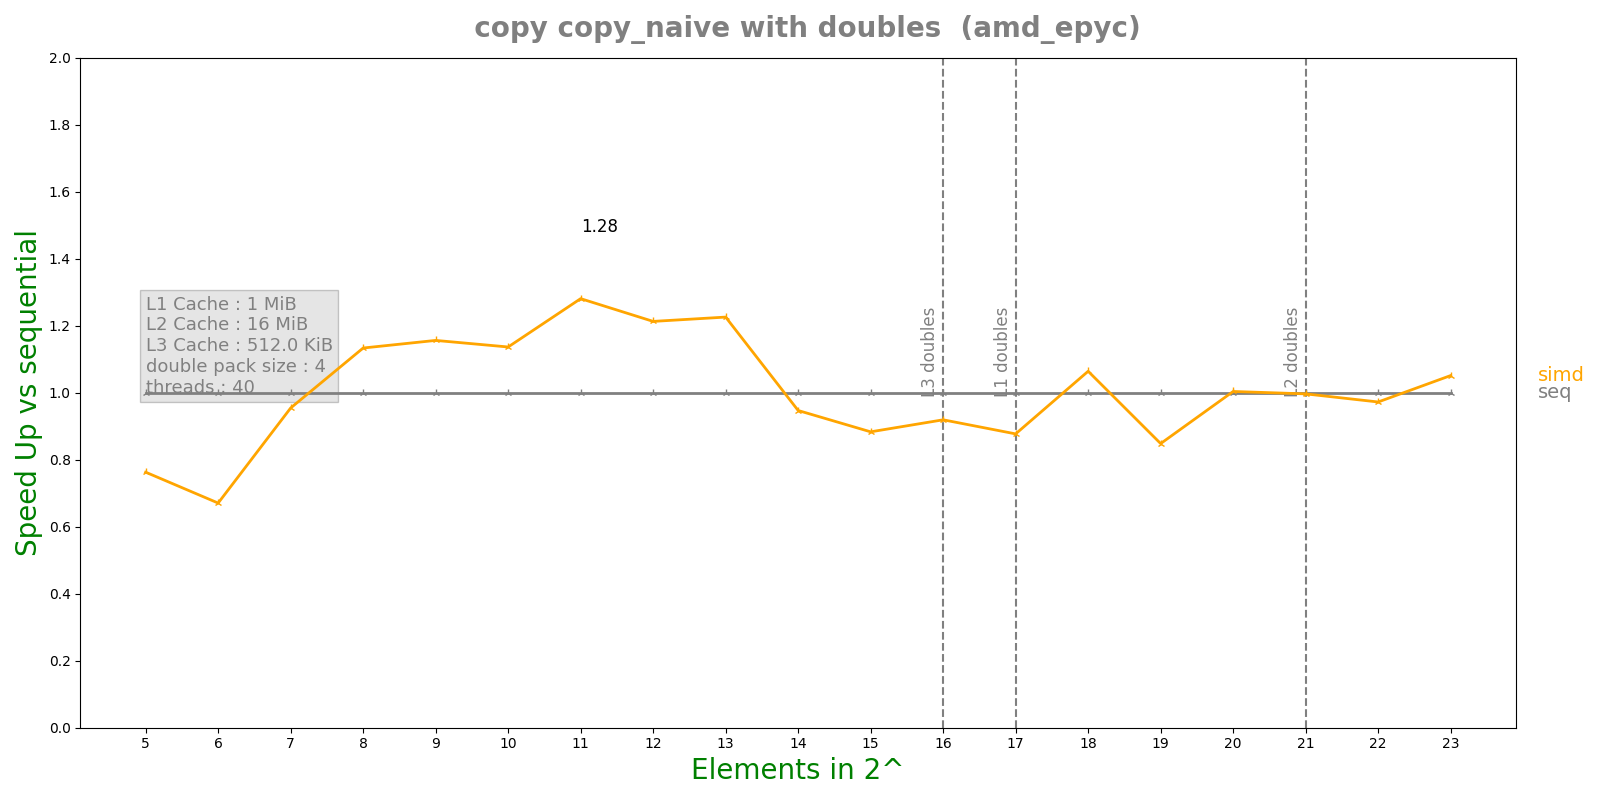

The file beside this chart, header and first rows:
n, lane, threads, seq, simd, par, simdpar
5, 4, 40, 2.4844e-07, 3.2564e-07, 0.0001524, 3.05005e-07
6, 4, 40, 2.5008e-07, 3.7284e-07, 7.37991e-05, 3.5191e-07
7, 4, 40, 4.9128e-07, 5.1468e-07, 0.0001021, 5.0145e-07
8, 4, 40, 7.576e-07, 6.683e-07, 0.0001083, 7.0784e-07
9, 4, 40, 1.42944e-06, 1.23618e-06, 0.0001047, 1.13007e-06
10, 4, 40, 2.1635e-06, 1.90328e-06, 0.0001022, 1.92036e-06
11, 4, 40, 3.61533e-06, 2.82216e-06, 0.0001113, 3.0849e-06
12, 4, 40, 6.4075e-06, 5.28188e-06, 0.0001053, 5.82952e-06
13, 4, 40, 1.15498e-05, 9.42072e-06, 0.0001092, 1.19038e-05
14, 4, 40, 1.64247e-05, 1.73427e-05, 0.0001099, 2.30634e-05
15, 4, 40, 2.53517e-05, 2.86978e-05, 0.0001167, 3.69802e-05
16, 4, 40, 5.11783e-05, 5.56703e-05, 0.0001144, 6.95792e-05
17, 4, 40, 0.0001057, 0.0001204, 0.0001266, 0.0001303
18, 4, 40, 0.0002645, 0.0002485, 0.0001519, 0.0002671
19, 4, 40, 0.000436, 0.0005139, 0.0003311, 0.0005156
20, 4, 40, 0.0009064, 0.0009029, 0.00097, 0.0009947
21, 4, 40, 0.001951, 0.001958, 0.001104, 0.002018
22, 4, 40, 0.003825, 0.003934, 0.001685, 0.004165
23, 4, 40, 0.008157, 0.007758, 0.01284, 0.009434
